Image classification data set "overlays" (Paras-so/Rice-leaf-disease-predictor on GitHub). Class labels (6): bacterial leaf blight, brown spot, healthy, leaf blast, leaf scald, narrow brown spot.

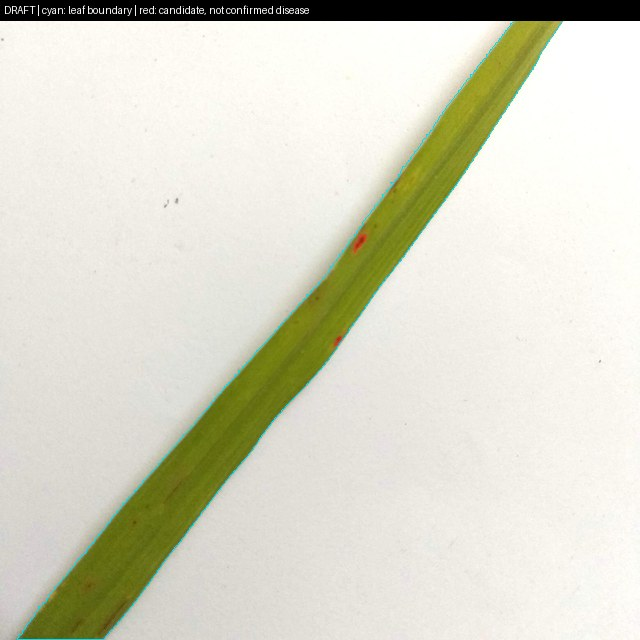
Label: brown spot

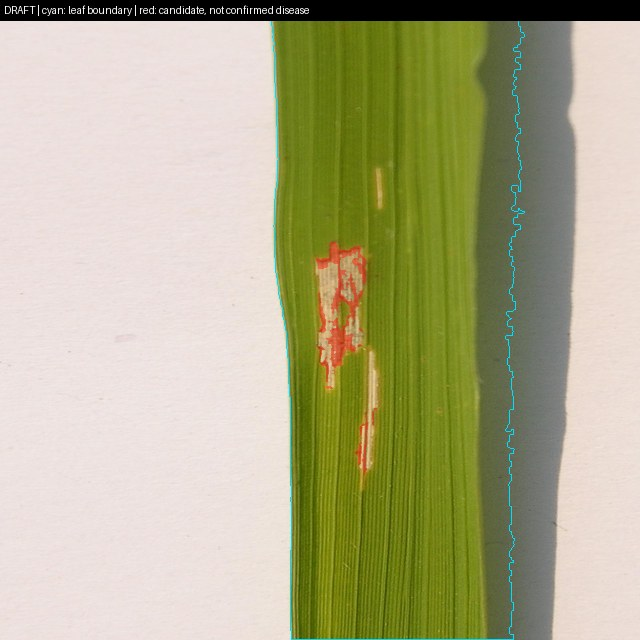
Label: bacterial leaf blight

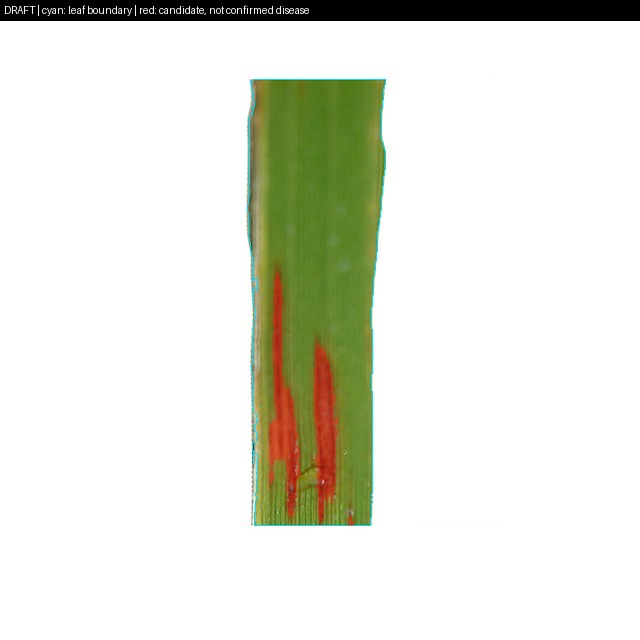
Label: narrow brown spot

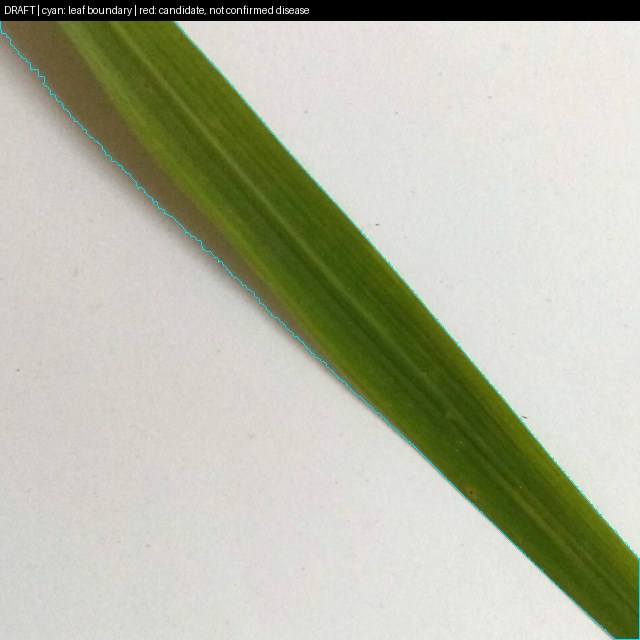
Label: healthy

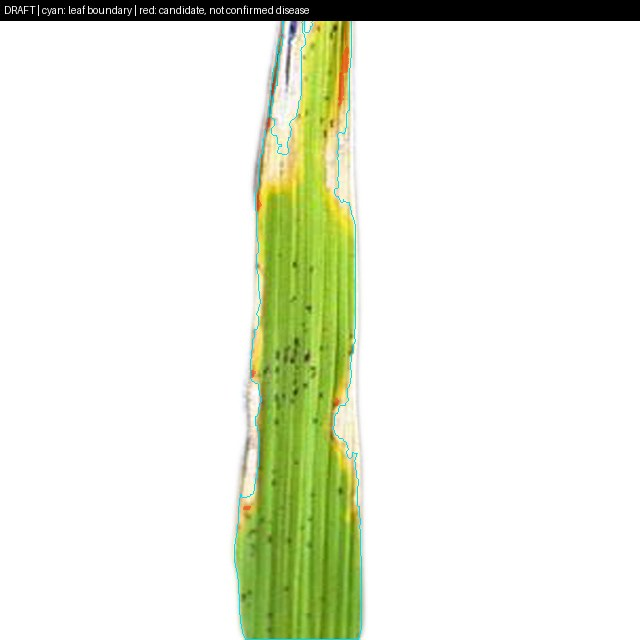
Label: leaf scald

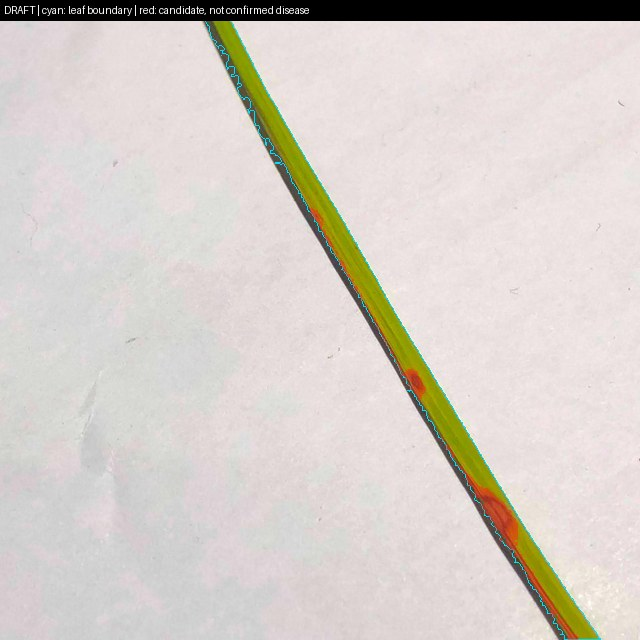
Label: leaf blast
